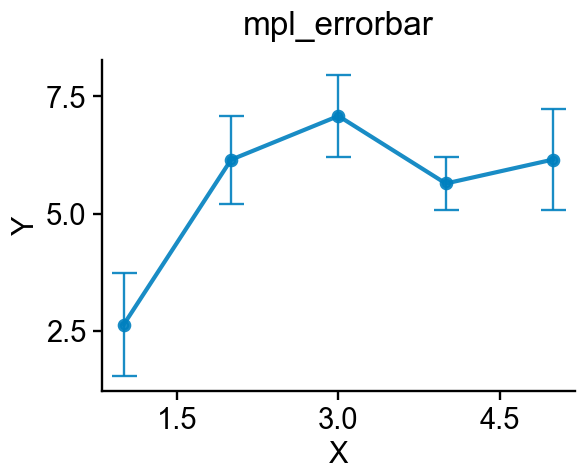

Data behind this chart, as committed beside it:
ax-row-0-col-0_trace-id-errorbar-0_varia…, ax-row-0-col-0_trace-id-errorbar-0_varia…, ax-row-0-col-0_trace-id-errorbar-0_varia…
1, 2.641, 1.089
2, 6.151, 0.9416
3, 7.083, 0.8702
4, 5.646, 0.5682
5, 6.156, 1.08
